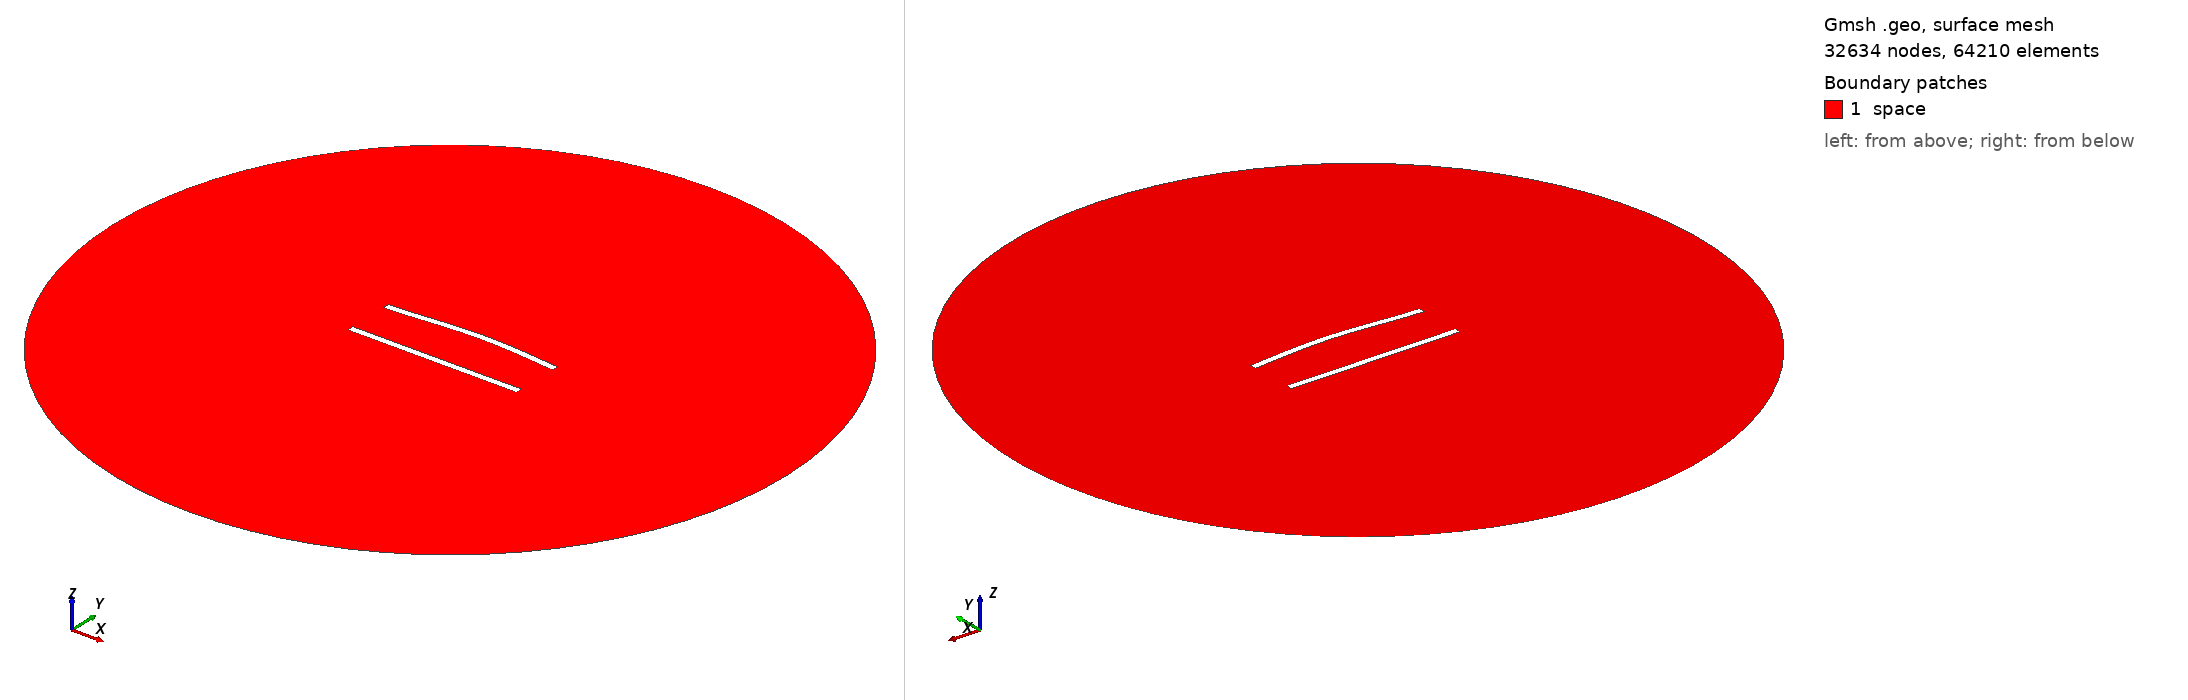

Gmsh geometry script, surface-meshed: 32634 nodes, 64210 surface elements. Boundary patches (legend numbers): 1 space. Left view from above one corner, right view from below the opposite corner. Legend entries are the model's physical surfaces. The drawing asked Gmsh for element sizes between 1% and 20% of the model's largest extent; the script's own settings can give other sizes.

=== 320.geo (drawn) ===
//---------------------------------------
// Geometry kernel
//---------------------------------------

SetFactory("OpenCASCADE");



//---------------------------------------
// Parameters of the geometry
//---------------------------------------

// Overetch of the upper plate
overetch = 0.0;

// Distance between the plates
distance = 27.5;

// Discretization over the x axis (for the deformation)
nx = 50; 

// Length of the plate
L = 100 - overetch; 

// Number of modes
n = 4; 

// 1st mode coefficient
coeff(1) = 1.5;
beta(1) = 0.596864 * 3.1415926535 / L;

// 2nd mode coefficient
coeff(2) = 1.5;
beta(2) = 1.49418 * 3.1415926535 / L;

// 3rd mode coefficient
coeff(3) = 0.0;
beta(3) = 2.50025 * 3.1415926535 / L;

// 4th mode coefficient
coeff(4) = 0.0;
beta(4) = 3.49999 * 3.1415926535 / L;



//---------------------------------------
// Upper plate (deformed rectangle)
//---------------------------------------

// Coordiantes of the upper plate
xmin = -50;
xmax = 50 - overetch;

// Height of the upper plate
yheight = 4 - 2 * overetch;

// Indexes of the points
UpperID[] = {};
LowerID[] = {};
LeftID[] = {};
RightID[] = {};

// Point index
p = 1;

// Horizontal edges
For i In {1:nx}
    x = xmin + (i-1)*(xmax - xmin)/(nx-1);

    y_bottom = distance / 2 + overetch;
    For j In {1:n}
        C = (Cosh(beta(j)*L) + Cos(beta(j)*L)) / (Sinh(beta(j)*L) + Sin(beta(j)*L));
        y_bottom  = y_bottom + coeff(j) * (Cosh(beta(j)*(x+50)) - Cos(beta(j)*(x+50)) - C * (Sinh(beta(j)*(x+50)) - Sin(beta(j)*(x+50))));
    EndFor

    y_top = y_bottom + yheight;

    Point(p) = {x, y_top, 0, 1.0};
    UpperID[i] = p;
    p = p + 1;

    Point(p) = {x, y_bottom, 0, 1.0};
    LowerID[i] = p;
    p = p + 1;
EndFor

// Create point lists
UpperPts[] = {}; LowerPts[] = {};
For i In {1:nx}
  UpperPts[] += {UpperID[i]};
  LowerPts[] += {LowerID[i]};
EndFor

// Build splines
Spline(1) = {UpperPts[]};
Spline(2) = {LowerPts[]};
Line(3) = {LowerPts[nx-1], UpperPts[nx-1]};
Line(4) = {LowerPts[0], UpperPts[0]};

// Build the plane surface
Curve Loop(1) = {2, 3, -1, -4};
Plane Surface(1) = {1};



//---------------------------------------
// Lower plate (rectangle)
//---------------------------------------

// Vertices
Point(1001) = {-50, -distance/2, 0, 1.0};
Point(1002) = { 50, -distance/2, 0, 1.0};
Point(1003) = { 50,  -distance/2 + 4, 0, 1.0};
Point(1004) = {-50,  -distance/2 + 4, 0, 1.0};

// Edges
Line(5) = {1001, 1002};
Line(6) = {1002, 1003};
Line(7) = {1003, 1004};
Line(8) = {1004, 1001};

// Plane surface
Line Loop(2) = {5, 6, 7, 8};
Plane Surface(2) = {2}; 



//---------------------------------------
// Outer (fictious) boundary
//---------------------------------------

// Points
Point(1005) = {0, 0, 0};       // Center
Point(1006) = {200, 0, 0};     // Start point
Point(1007) = {0, 200, 0};     // 90 degrees
Point(1008) = {-200, 0, 0};    // 180 degrees
Point(1009) = {0, -200, 0};    // 270 degrees

// Circle arcs (each needs start, center, end)
Circle(9) = {1006, 1005, 1007};
Circle(10) = {1007, 1005, 1008};
Circle(11) = {1008, 1005, 1009};
Circle(12) = {1009, 1005, 1006};

// Plane surface for the entire domain
Curve Loop(3) = {9, 10, 11, 12};
Surface(3) = {3};

// Subtract the plates from the whole domain to obtain the actual domain where we want to solve the equations
BooleanDifference{ Surface{3}; Delete; }{ Surface{1}; Surface{2}; Delete; }




//---------------------------------------
// Transfinite Lines/Curves
//---------------------------------------

// Set the number of points on the boundaries
r = 6;
d = 0.15;

// Plates
Transfinite Curve {1} = 50*r/4 Using Progression 1;
Transfinite Line {2} = 50*r Using Progression 1;
Transfinite Curve {3, 4} = 2*r Using Progression 1+d;
Transfinite Line {5} = 50*r/4 Using Progression 1;
Transfinite Line {7} = 50*r Using Progression 1;
Transfinite Line {6} = 2*r Using Progression 1-d;
Transfinite Line {8} = 2*r Using Progression 1+d;

// Outer boundary
Transfinite Line {9, 10, 11, 12} = 20 Using Progression 1;



//---------------------------------------
// Physical groups
//---------------------------------------                

// Physical curves (boundaries)
Physical Line("force_segment", 10) = {2};
Physical Line("upper_plate", 11) = {1, 3, 4};
Physical Line("lower_plate", 12) = {5, 6, 7, 8};
Physical Line("boundary", 20) = {9, 10, 11, 12};

// Physical Surfaces
Physical Surface("space", 30) = {3};



//---------------------------------------
// 6. Generate the Mesh
//---------------------------------------

// 2D mesh generation
Mesh 2;
